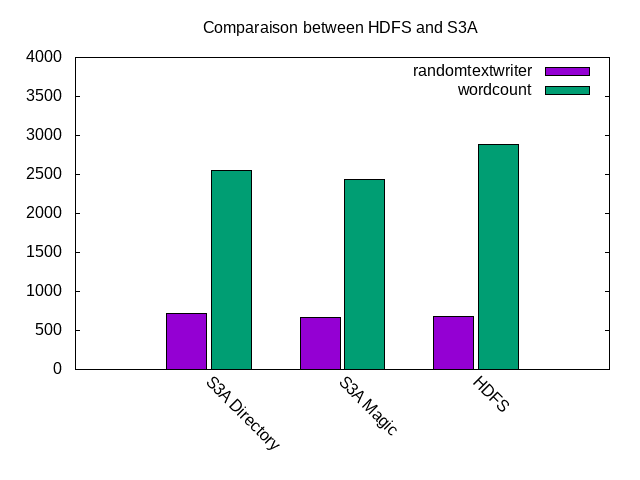

The file beside this chart, header and first rows:
job, randomtextwriter, wordcount
S3A Directory, 718, 2552
S3A Magic, 671, 2440
HDFS, 677, 2888
